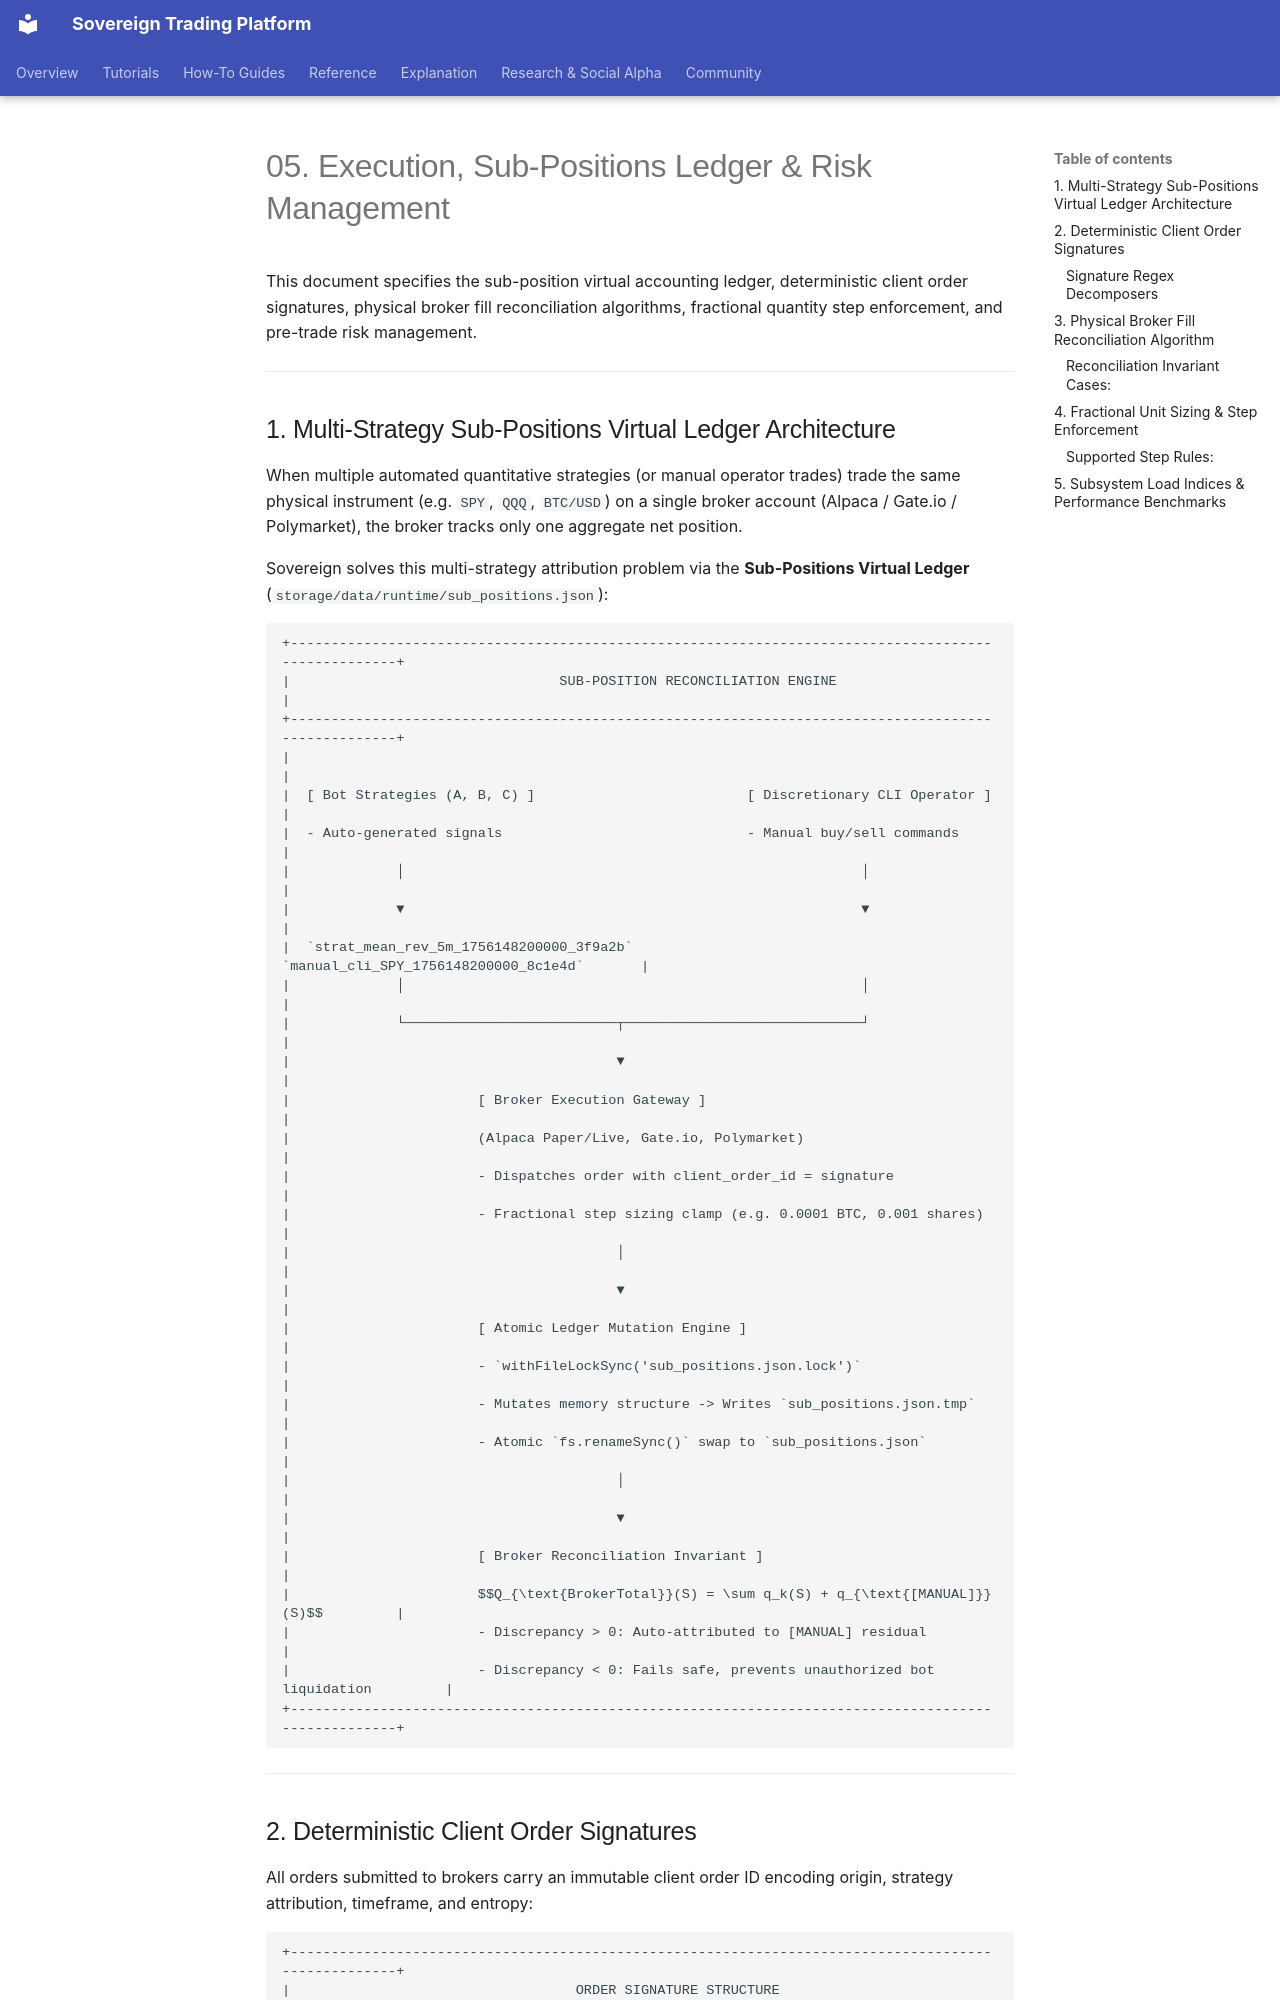

repository: vgbn2/personal_finance_draft · page: engineering/05_EXECUTION_SUB_POSITIONS_AND_RISK/index.html · generator: mkdocs

# 05. Execution, Sub-Positions Ledger & Risk Management

This document specifies the sub-position virtual accounting ledger, deterministic client order signatures, physical broker fill reconciliation algorithms, fractional quantity step enforcement, and pre-trade risk management.

---

## 1. Multi-Strategy Sub-Positions Virtual Ledger Architecture

When multiple automated quantitative strategies (or manual operator trades) trade the same physical instrument (e.g. `SPY`, `QQQ`, `BTC/USD`) on a single broker account (Alpaca / Gate.io / Polymarket), the broker tracks only one aggregate net position. 

Sovereign solves this multi-strategy attribution problem via the **Sub-Positions Virtual Ledger** (`storage/data/runtime/sub_positions.json`):

```text
+----------------------------------------------------------------------------------------------------+
|                                 SUB-POSITION RECONCILIATION ENGINE                                 |
+----------------------------------------------------------------------------------------------------+
|                                                                                                    |
|  [ Bot Strategies (A, B, C) ]                          [ Discretionary CLI Operator ]              |
|  - Auto-generated signals                              - Manual buy/sell commands                  |
|             │                                                        │                             |
|             ▼                                                        ▼                             |
|  `strat_mean_rev_5m_1756148200000_3f9a2b`              `manual_cli_SPY_1756148200000_8c1e4d`       |
|             │                                                        │                             |
|             └──────────────────────────┬─────────────────────────────┘                             |
|                                        ▼                                                           |
|                       [ Broker Execution Gateway ]                                                 |
|                       (Alpaca Paper/Live, Gate.io, Polymarket)                                     |
|                       - Dispatches order with client_order_id = signature                          |
|                       - Fractional step sizing clamp (e.g. 0.0001 BTC, 0.001 shares)              |
|                                        │                                                           |
|                                        ▼                                                           |
|                       [ Atomic Ledger Mutation Engine ]                                            |
|                       - `withFileLockSync('sub_positions.json.lock')`                              |
|                       - Mutates memory structure -> Writes `sub_positions.json.tmp`                |
|                       - Atomic `fs.renameSync()` swap to `sub_positions.json`                      |
|                                        │                                                           |
|                                        ▼                                                           |
|                       [ Broker Reconciliation Invariant ]                                          |
|                       $$Q_{\text{BrokerTotal}}(S) = \sum q_k(S) + q_{\text{[MANUAL]}}(S)$$         |
|                       - Discrepancy > 0: Auto-attributed to [MANUAL] residual                      |
|                       - Discrepancy < 0: Fails safe, prevents unauthorized bot liquidation         |
+----------------------------------------------------------------------------------------------------+
```

---
